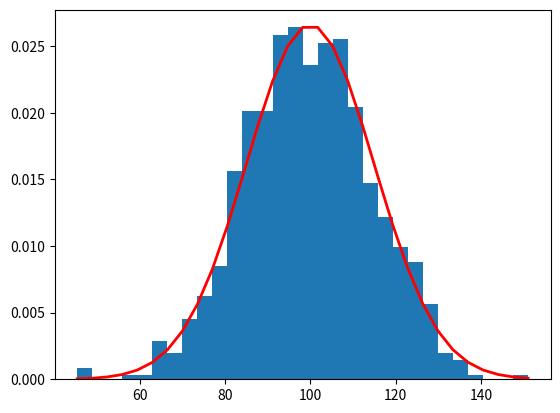

Generate this figure with matplotlib:
#!/usr/bin/env python3
# coding: utf-8
#

'''
using numpy to sample values from a normal distribution
sample from
https://docs.scipy.org/doc/numpy/reference/generated/numpy.random.normal.html#numpy.random.normal
'''

import numpy as np
import matplotlib.pyplot as plt

def main():
    mu, sigma = 100, 15
    s = np.random.normal(mu, sigma, 1000)
    count, bins, ignored = plt.hist(s, 30, density=True)
    plt.plot(bins, 1/(sigma * np.sqrt(2 * np.pi)) *
        np.exp( - (bins - mu)**2 / (2 * sigma**2) ),
        linewidth=2, color='r')
    plt.show()


if __name__ == '__main__':
    main()
